The GitHub repository dfredriksen/DQNCloud contains a labelled image folder "hunger" with 4 categories: fed, full, not full, starving. Examples follow, each with its label.

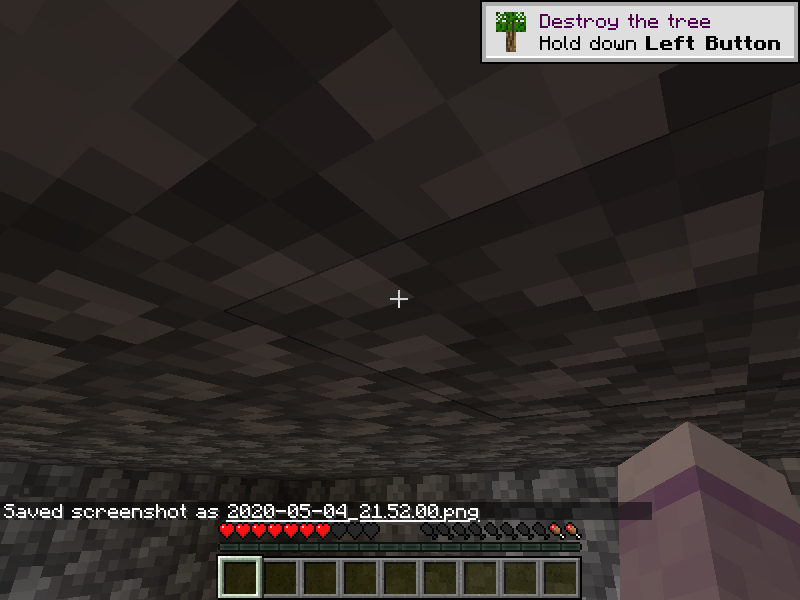
Label: starving

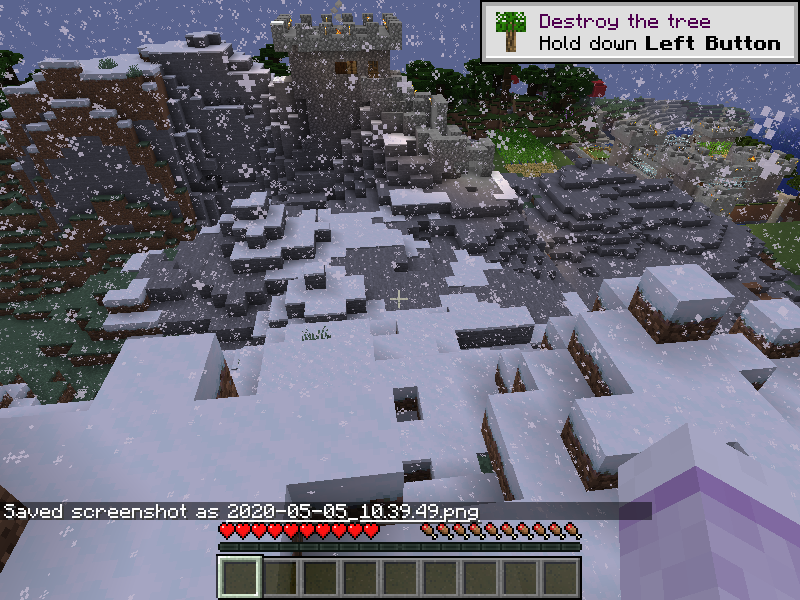
Label: full

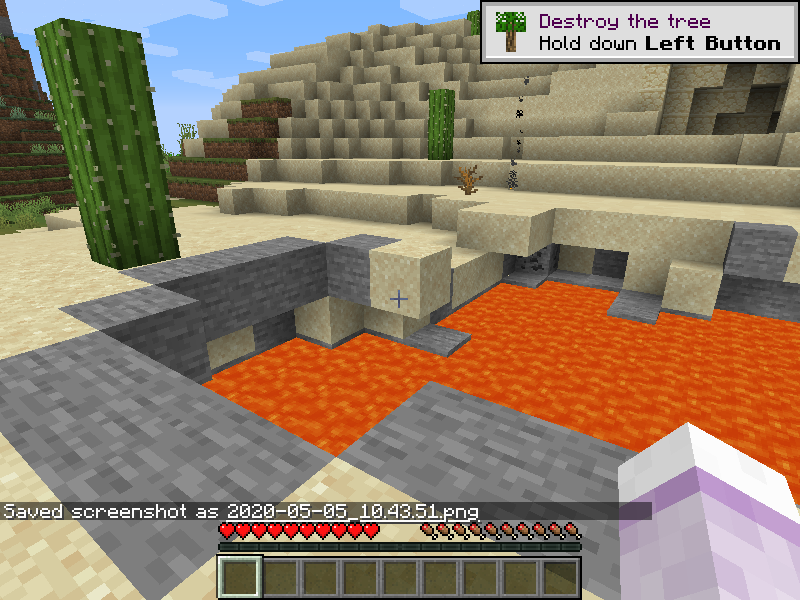
Label: full

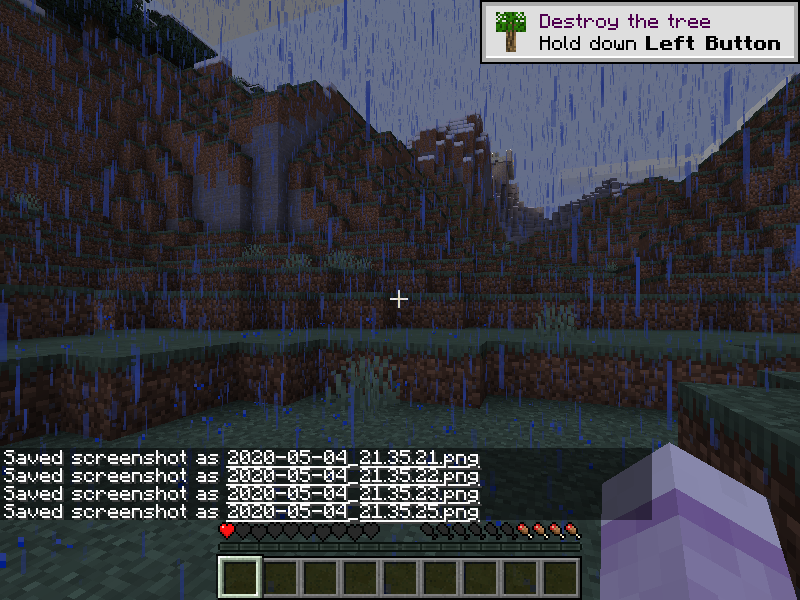
Label: not full

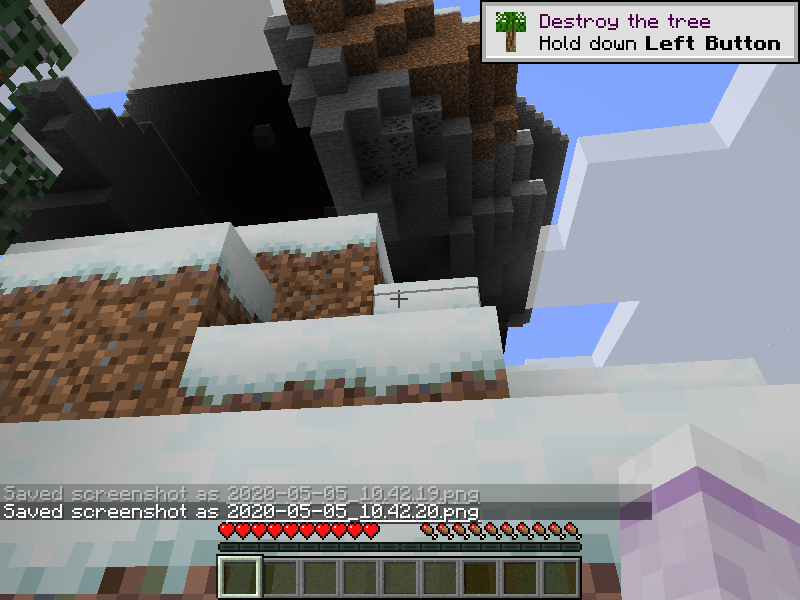
Label: full

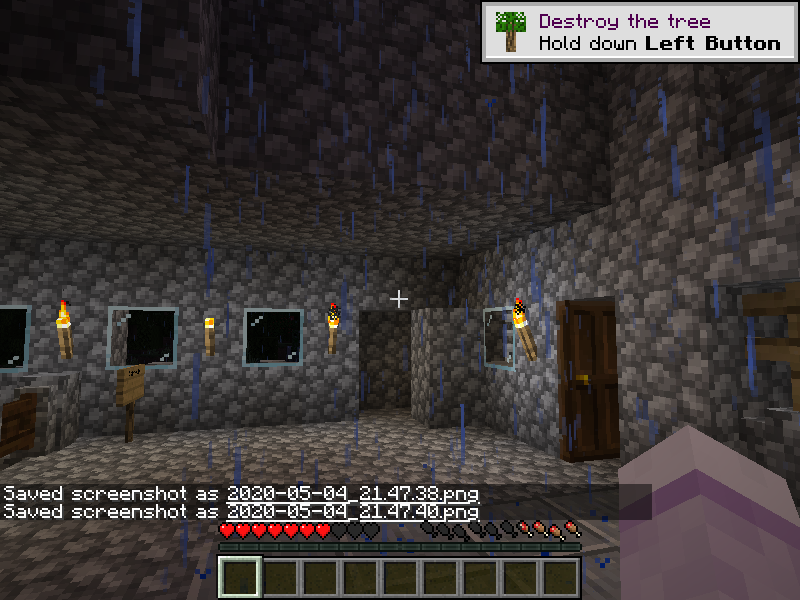
Label: not full
